3-way image classification set "Rice Dataset" from GitHub (ummershakeel03/Rice-Leaf-Diseases-Classification); label vocabulary: bacterial leaf blight, brown spot, leaf blast.

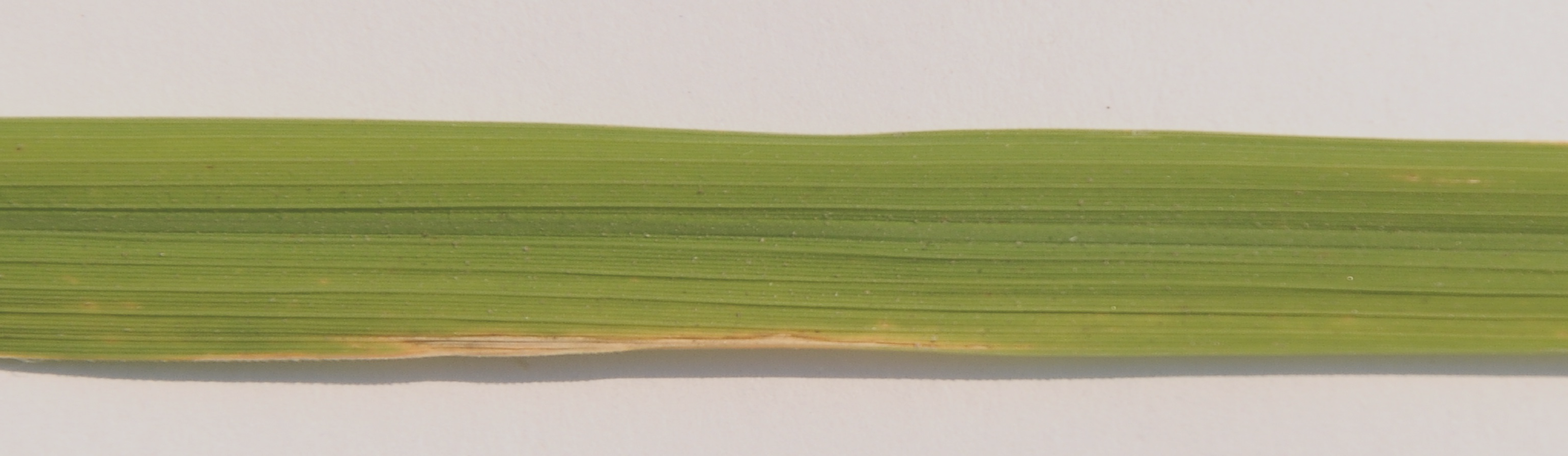
Label: bacterial leaf blight

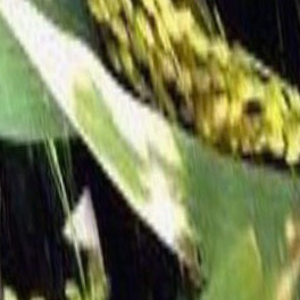
Label: bacterial leaf blight

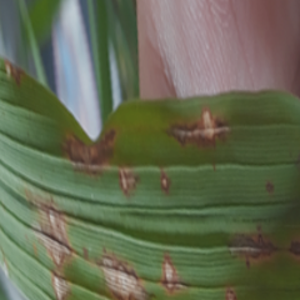
Label: leaf blast

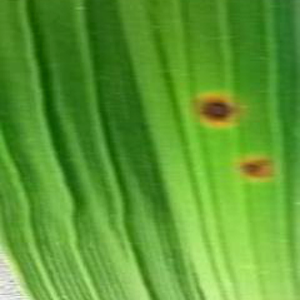
Label: brown spot

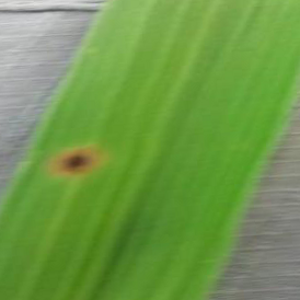
Label: brown spot

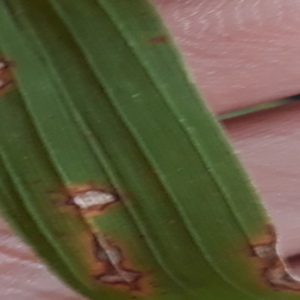
Label: leaf blast
